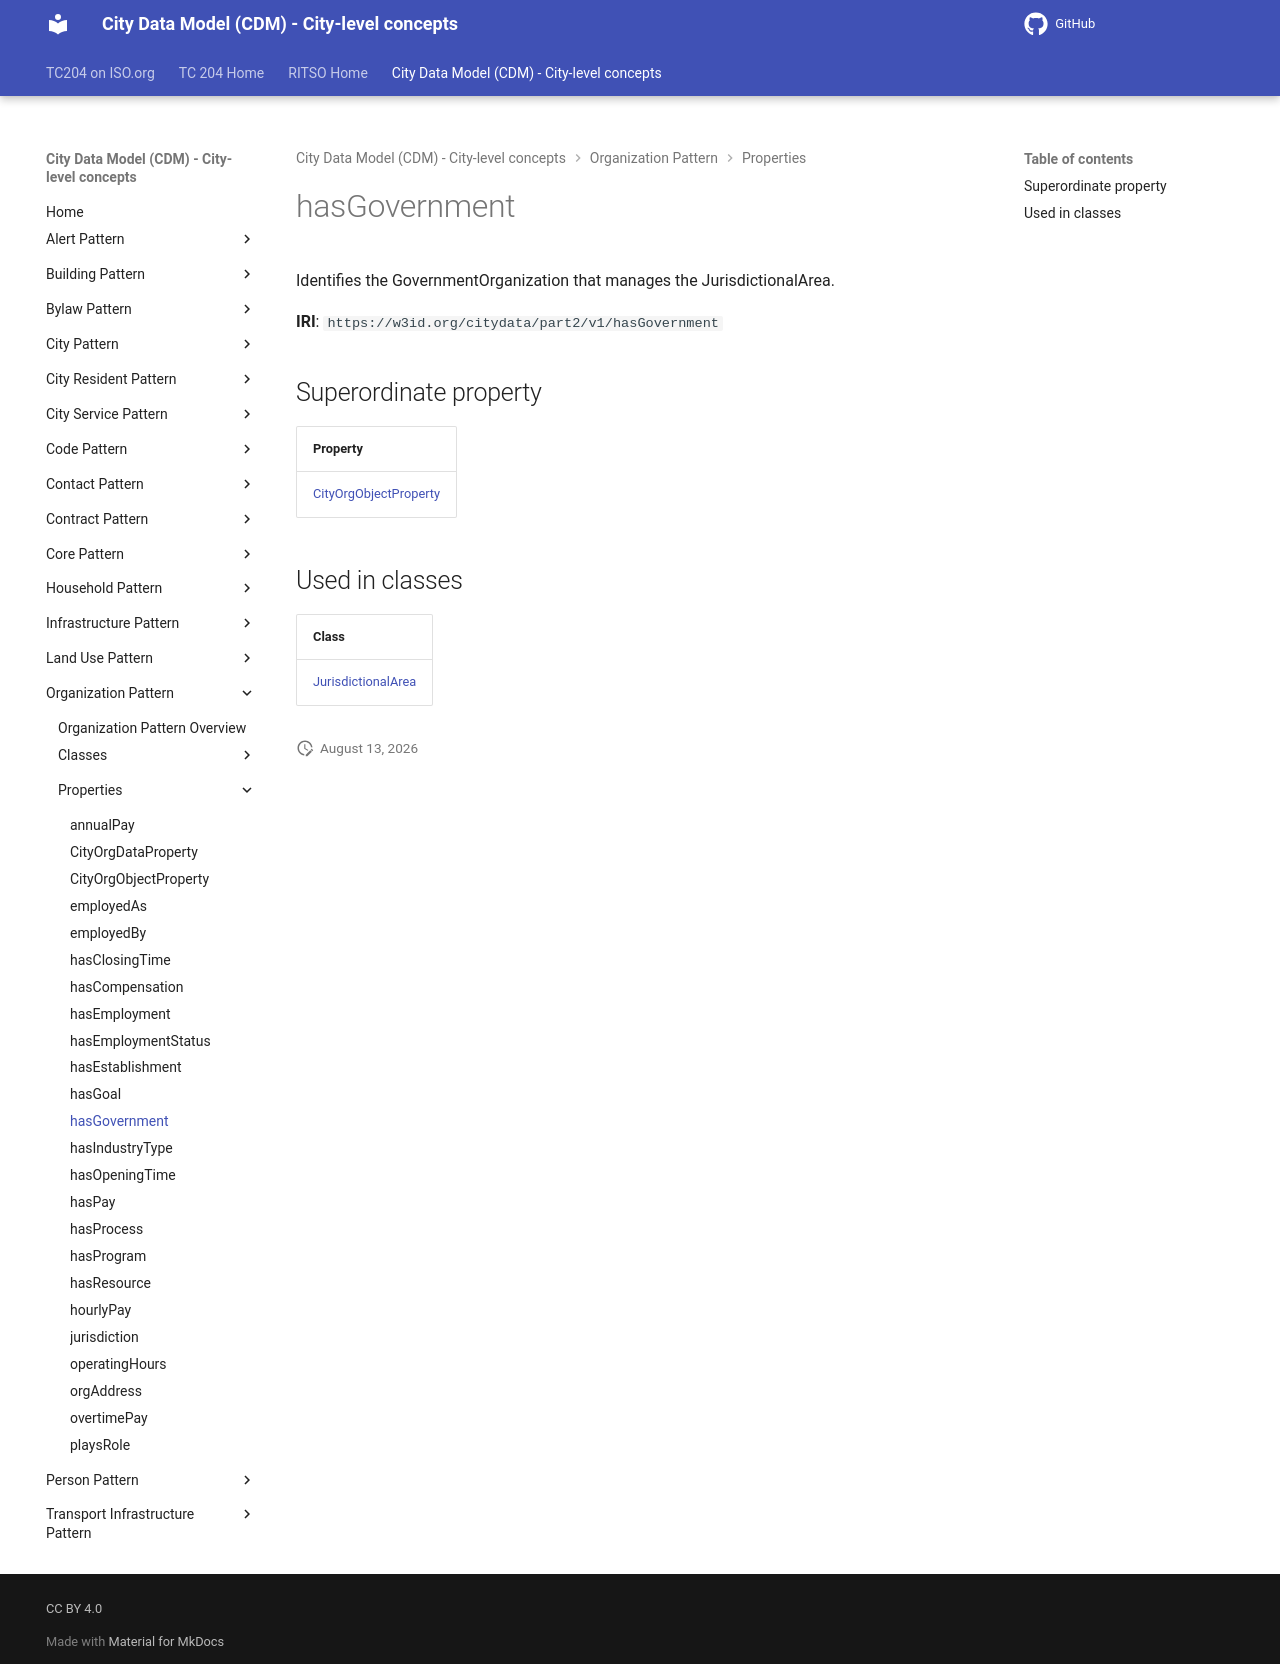

repository: ISO-TC204/ontology-cdm-p2 · page: v1.3.2-alpha.1/properties/hasGovernment/index.html · generator: mkdocs

# hasGovernment

Identifies the GovernmentOrganization that manages the JurisdictionalArea.

**IRI**: `https://w3id.org/citydata/part2/v1/hasGovernment`

## Superordinate property

| Property |
|-------|
| [CityOrgObjectProperty](CityOrgObjectProperty.md) |

## Used in classes

| Class |
|-------|
| [JurisdictionalArea](../classes/JurisdictionalArea.md) |
